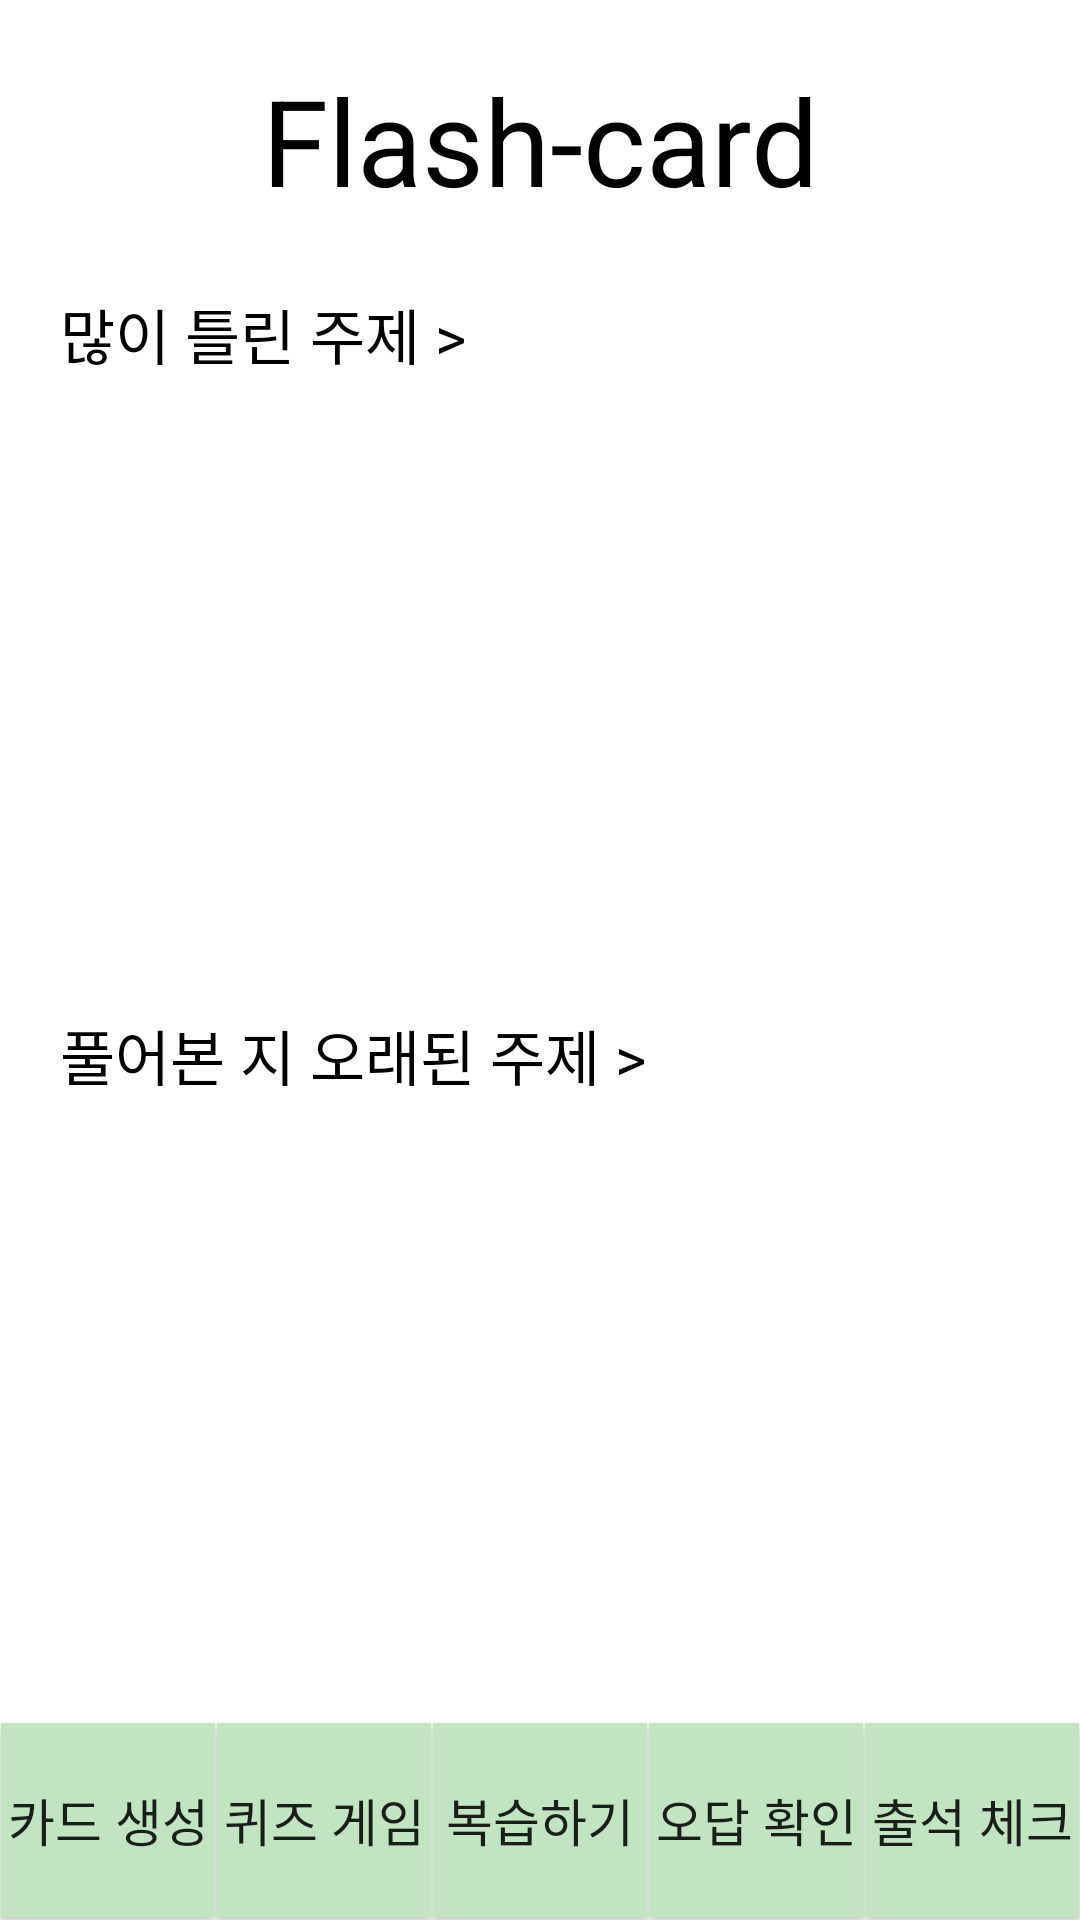

This screen was rendered from an Android layout file. Write that file and the resources it references.
<!-- AndroidManifest.xml: application theme Theme.Flash_card -->
<!-- res/layout/activity_review.xml -->
<?xml version="1.0" encoding="utf-8"?>
<LinearLayout xmlns:android="http://schemas.android.com/apk/res/android"
    xmlns:tools="http://schemas.android.com/tools"
    android:layout_width="match_parent"
    android:layout_height="match_parent"
    tools:context=".MainActivity"
    android:layout_weight="1"
    android:orientation="vertical"
    >

    <TextView
        android:layout_width="match_parent"
        android:layout_height="wrap_content"
        android:fontFamily="sans-serif"
        android:gravity="center"
        android:paddingTop="20dp"
        android:paddingBottom="20dp"
        android:text="Flash-card"
        android:textColor="#000000"
        android:textSize="40dp" />

    <LinearLayout
        android:layout_width="match_parent"
        android:layout_height="0dp"
        android:layout_weight="1"
        android:orientation="vertical">

        <TextView
            android:layout_width="wrap_content"
            android:layout_height="wrap_content"
            android:text="많이 틀린 주제 >"
            android:padding="10px"
            android:textSize="20dp"
            android:layout_marginLeft="50px"
            android:textColor="#000000"
            />

        <ListView
            android:id="@+id/list"
            android:layout_width="match_parent"
            android:layout_height="0dp"
            android:layout_weight="1" />

    </LinearLayout>

    
    <LinearLayout
        android:layout_width="match_parent"
        android:layout_height="0dp"
        android:layout_weight="1"
        android:orientation="vertical">

        <TextView
            android:layout_width="wrap_content"
            android:layout_height="wrap_content"
            android:text="풀어본 지 오래된 주제 >"
            android:padding="10px"
            android:textSize="20dp"
            android:layout_marginLeft="50px"
            android:textColor="#000000"
            />

        <ListView
            android:id="@+id/list2"
            android:layout_width="match_parent"
            android:layout_height="0dp"
            android:layout_weight="1" />

    </LinearLayout>

    <LinearLayout
        android:layout_width="match_parent"
        android:layout_height="wrap_content"
        android:gravity="bottom"
        android:orientation="horizontal">
        >

        <Button
            android:id="@+id/btn_madecard"
            android:layout_width="wrap_content"
            android:layout_height="65dp"
            android:layout_margin="1px"
            android:layout_weight="1"
            android:background="#C2E5C1"
            android:text="카드 생성"
            android:textSize="17dp" />

        <Button
            android:id="@+id/btn_playcard"
            android:layout_width="wrap_content"
            android:layout_height="65dp"
            android:layout_margin="1px"
            android:layout_weight="1"
            android:background="#C2E5C1"
            android:text="퀴즈 게임"
            android:textSize="17dp" />

        <Button
            android:id="@+id/btn_review"
            android:layout_width="wrap_content"
            android:layout_height="65dp"
            android:layout_margin="1px"
            android:layout_weight="1"
            android:background="#C2E5C1"
            android:text="복습하기"
            android:textSize="17dp" />


        <Button
            android:id="@+id/btn_statistics"
            android:layout_width="wrap_content"
            android:layout_height="65dp"
            android:layout_margin="1px"
            android:layout_weight="1"
            android:background="#C2E5C1"
            android:text="오답 확인"
            android:textSize="17dp" />

        <Button
            android:id="@+id/btn_attendance"
            android:layout_width="wrap_content"
            android:layout_height="65dp"
            android:layout_margin="1px"
            android:layout_weight="1"
            android:background="#C2E5C1"
            android:text="출석 체크"
            android:textSize="17dp" />

    </LinearLayout>

</LinearLayout>
<!-- resources referenced by this layout -->
<resources>
  <style name="Theme.Flash_card" parent="Theme.MaterialComponents.DayNight.DarkActionBar">
          
          <item name="colorPrimary">@color/purple_500</item>
          <item name="colorPrimaryVariant">@color/purple_700</item>
          <item name="colorOnPrimary">@color/white</item>
          
          <item name="colorSecondary">@color/teal_200</item>
          <item name="colorSecondaryVariant">@color/teal_700</item>
          <item name="colorOnSecondary">@color/black</item>
          
          <item name="android:statusBarColor">?attr/colorPrimaryVariant</item>
          
      </style>
  <!-- not gathered from this repository: default colours our renderer supplied (Android Studio template values) -->
  <color name="purple_500">#FF6200EE</color>
  <color name="purple_700">#FF3700B3</color>
  <color name="teal_200">#FF03DAC5</color>
  <color name="teal_700">#FF018786</color>
  <color name="black">#FF000000</color>
  <color name="white">#FFFFFFFF</color>
</resources>
